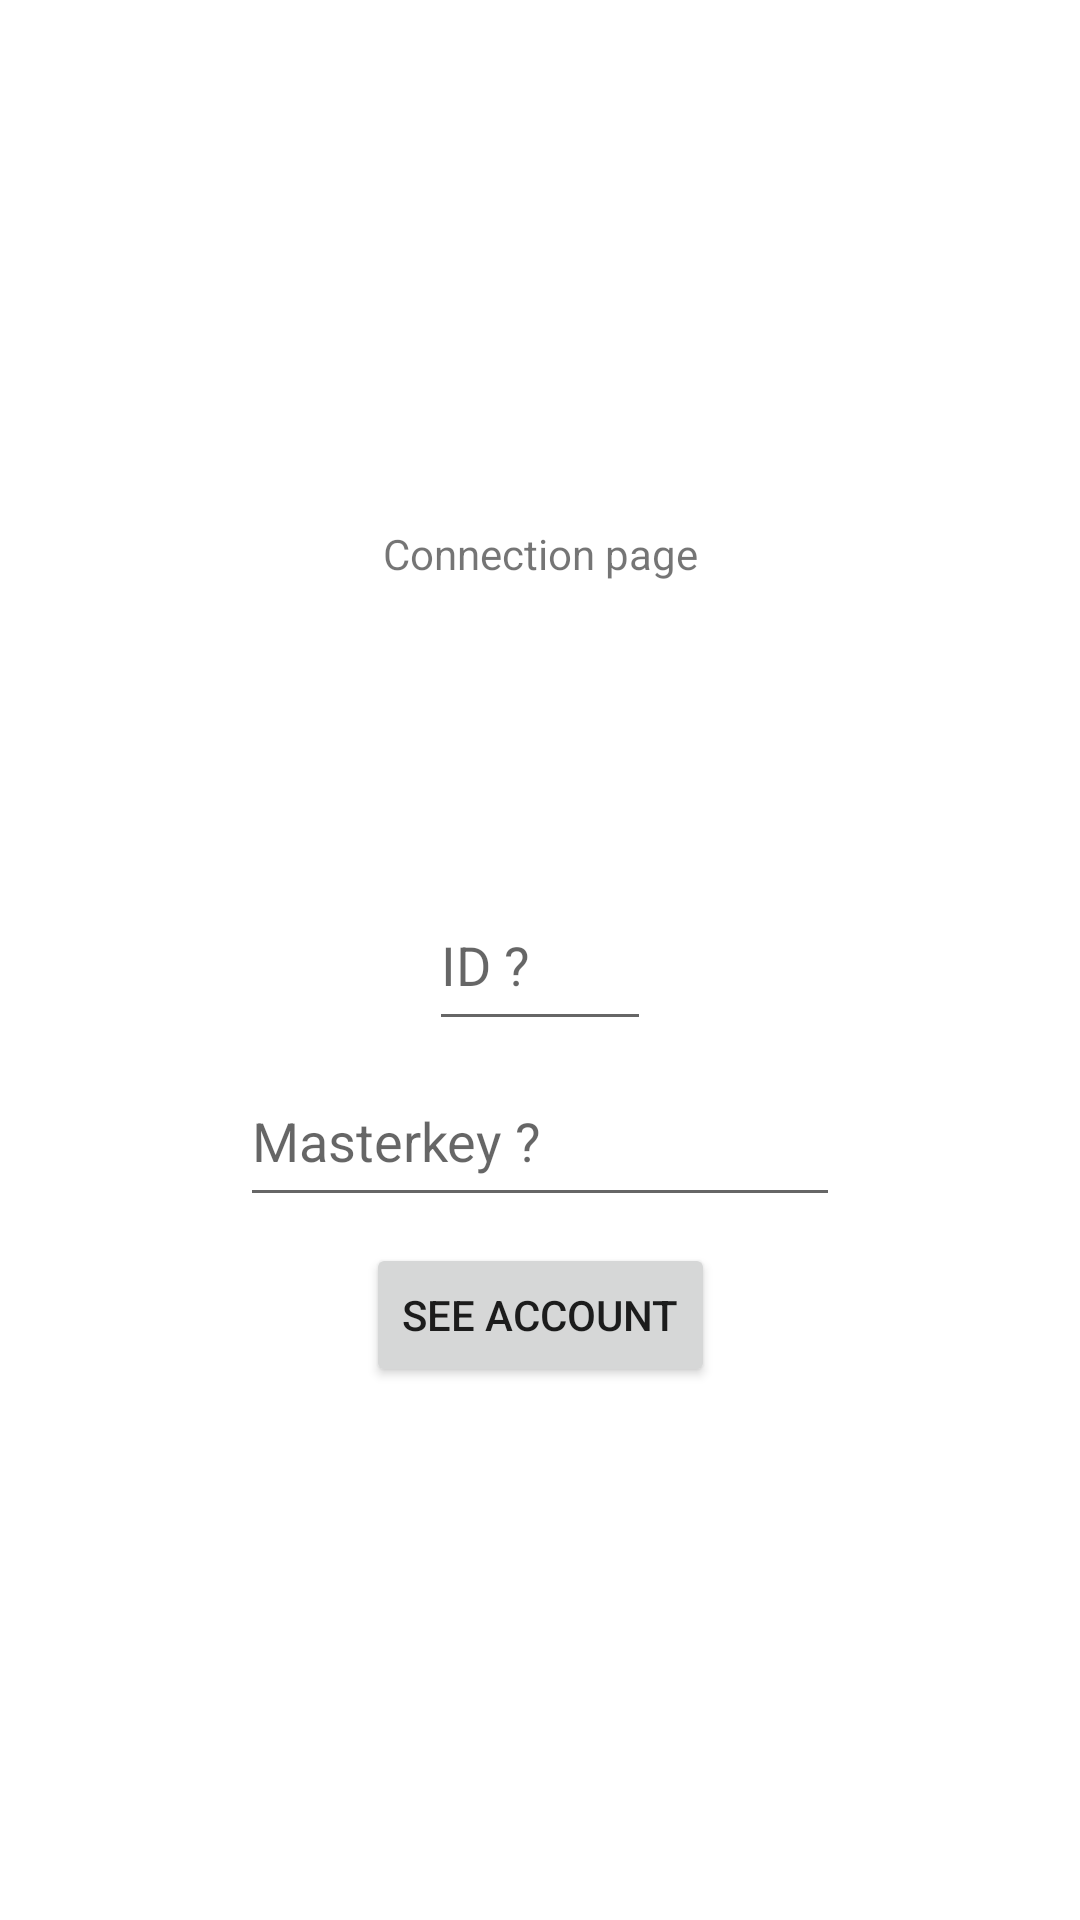

Layout XML and referenced resources for this Android screen:
<!-- AndroidManifest.xml: application theme Theme.BankApplication2 -->
<!-- res/layout/activity_main.xml -->
<?xml version="1.0" encoding="utf-8"?>
<androidx.constraintlayout.widget.ConstraintLayout xmlns:android="http://schemas.android.com/apk/res/android"
    xmlns:app="http://schemas.android.com/apk/res-auto"
    xmlns:tools="http://schemas.android.com/tools"
    android:layout_width="match_parent"
    android:layout_height="match_parent"
    tools:context=".MainActivity">

    <TextView
        android:layout_width="wrap_content"
        android:layout_height="wrap_content"
        android:text="Connection page"
        app:layout_constraintBottom_toBottomOf="parent"
        app:layout_constraintLeft_toLeftOf="parent"
        app:layout_constraintRight_toRightOf="parent"
        app:layout_constraintTop_toTopOf="parent"
        app:layout_constraintVertical_bias="0.282" />

    <EditText
        android:id="@+id/activity_main_id_edittxt"
        android:layout_width="74dp"
        android:layout_height="54dp"
        android:hint="ID ?"
        app:layout_constraintBottom_toBottomOf="parent"
        app:layout_constraintLeft_toLeftOf="parent"
        app:layout_constraintRight_toRightOf="parent"
        app:layout_constraintTop_toTopOf="parent"
        app:layout_constraintVertical_bias="0.5" />

    <EditText
        android:id="@+id/activity_main_masterkey_edittxt"
        android:layout_width="200dp"
        android:layout_height="54dp"
        android:hint="Masterkey ?"
        app:layout_constraintBottom_toBottomOf="parent"
        app:layout_constraintLeft_toLeftOf="parent"
        app:layout_constraintRight_toRightOf="parent"
        app:layout_constraintTop_toTopOf="parent"
        app:layout_constraintVertical_bias="0.6" />

    <Button
        android:id="@+id/activity_main_convert_btn"
        android:layout_width="wrap_content"
        android:layout_height="wrap_content"
        android:text="See account"
        app:layout_constraintBottom_toBottomOf="parent"
        app:layout_constraintLeft_toLeftOf="parent"
        app:layout_constraintRight_toRightOf="parent"
        app:layout_constraintTop_toTopOf="parent"
        app:layout_constraintVertical_bias="0.70" />


</androidx.constraintlayout.widget.ConstraintLayout>
<!-- resources referenced by this layout -->
<resources>
  <style name="Theme.BankApplication2" parent="Theme.MaterialComponents.DayNight.DarkActionBar">
          
          <item name="colorPrimary">@color/purple_500</item>
          <item name="colorPrimaryVariant">@color/purple_700</item>
          <item name="colorOnPrimary">@color/white</item>
          
          <item name="colorSecondary">@color/teal_200</item>
          <item name="colorSecondaryVariant">@color/teal_700</item>
          <item name="colorOnSecondary">@color/black</item>
          
          <item name="android:statusBarColor" tools:targetApi="l">?attr/colorPrimaryVariant</item>
          
      </style>
  <!-- not gathered from this repository: default colours our renderer supplied (Android Studio template values) -->
  <color name="purple_500">#FF6200EE</color>
  <color name="purple_700">#FF3700B3</color>
  <color name="teal_200">#FF03DAC5</color>
  <color name="teal_700">#FF018786</color>
  <color name="black">#FF000000</color>
  <color name="white">#FFFFFFFF</color>
</resources>
